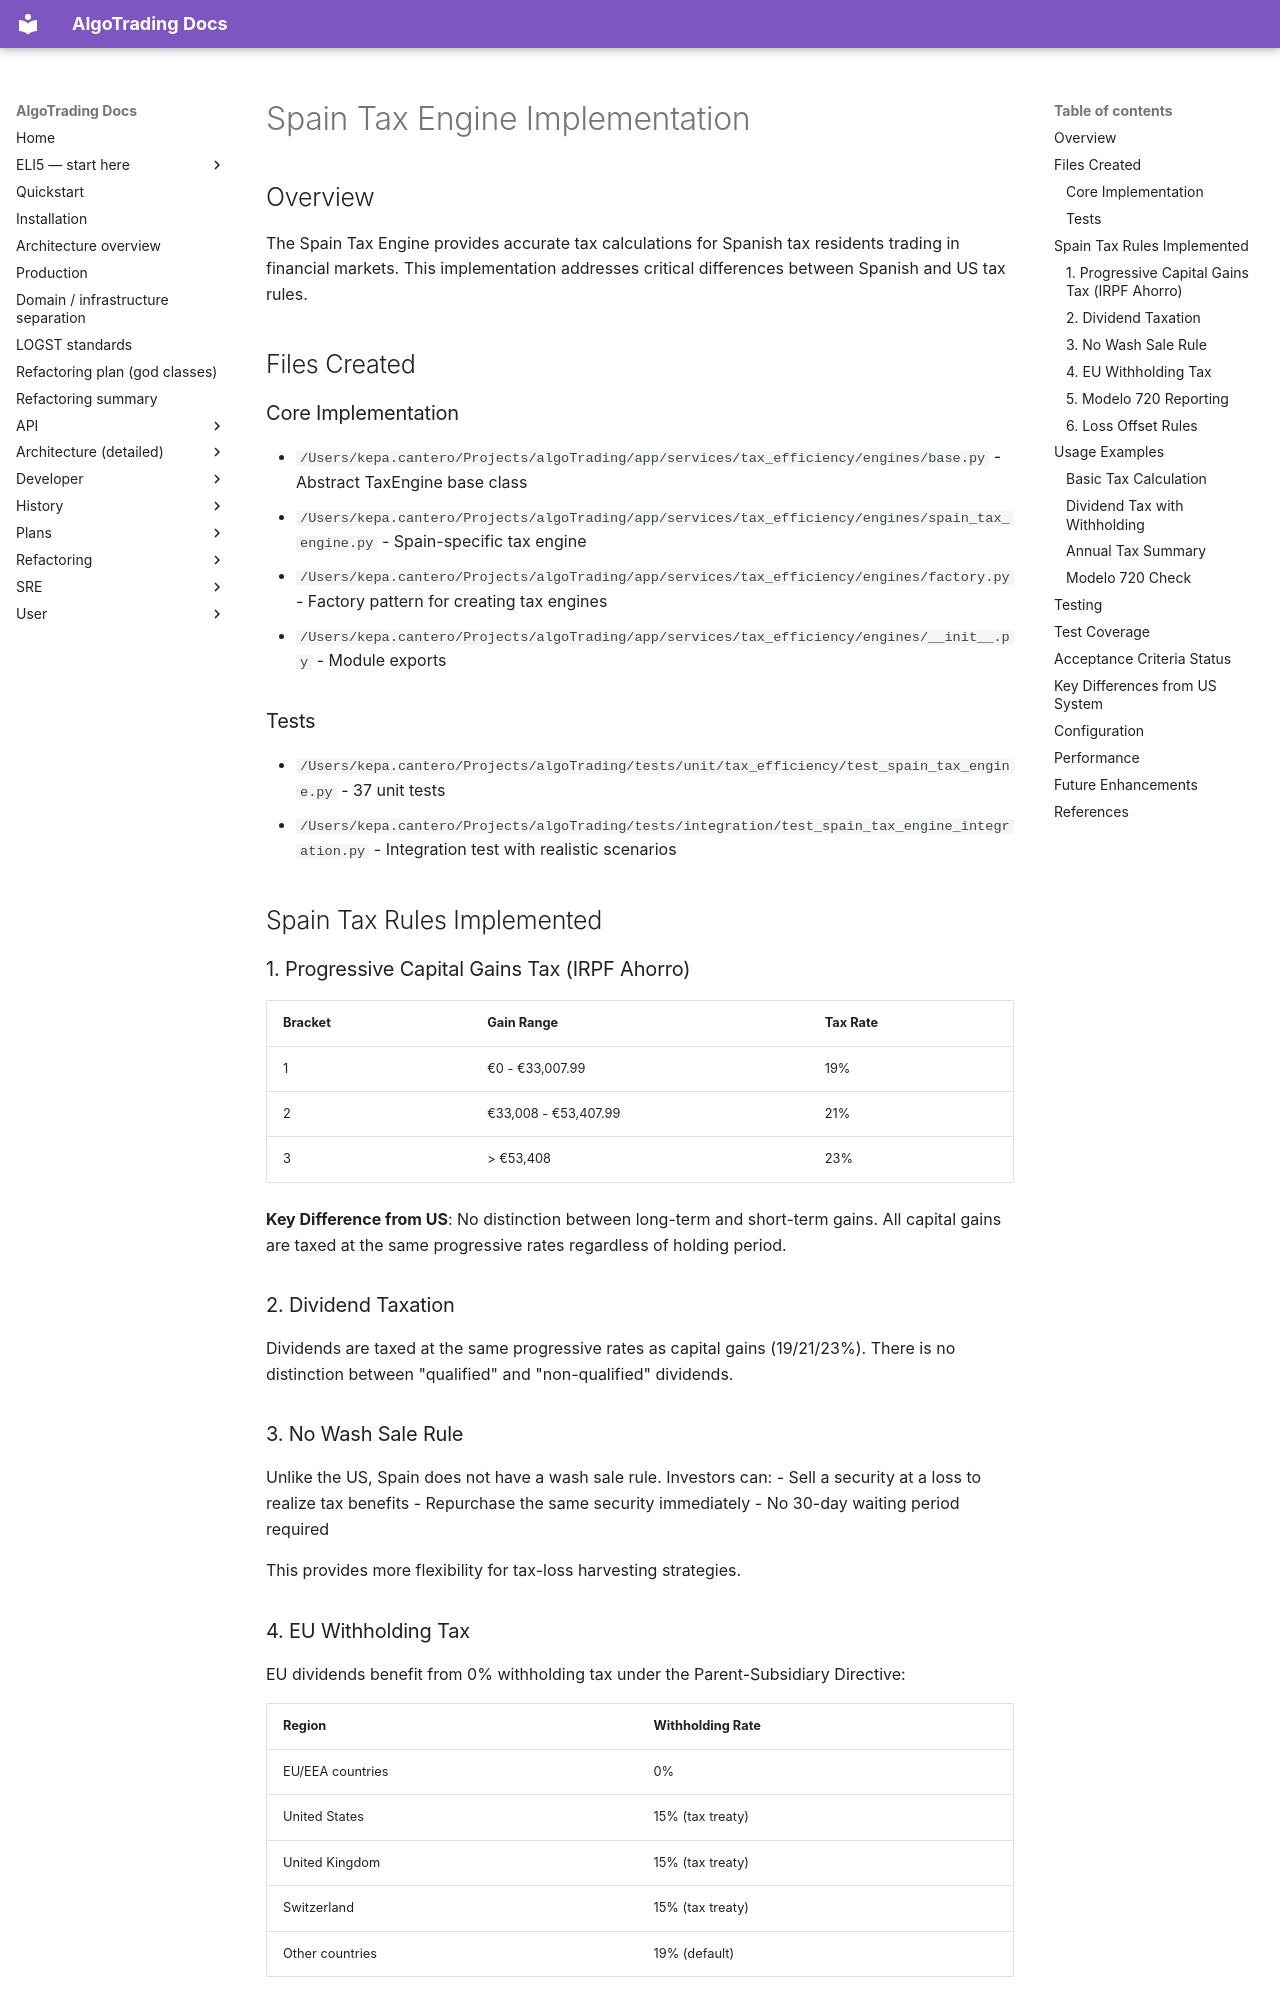

repository: KepaCantero/robotTrading · page: SPAIN_TAX_ENGINE/index.html · generator: mkdocs

# Spain Tax Engine Implementation

## Overview

The Spain Tax Engine provides accurate tax calculations for Spanish tax residents trading in financial markets. This implementation addresses critical differences between Spanish and US tax rules.

## Files Created

### Core Implementation
- `/Users/kepa.cantero/Projects/algoTrading/app/services/tax_efficiency/engines/base.py` - Abstract TaxEngine base class
- `/Users/kepa.cantero/Projects/algoTrading/app/services/tax_efficiency/engines/spain_tax_engine.py` - Spain-specific tax engine
- `/Users/kepa.cantero/Projects/algoTrading/app/services/tax_efficiency/engines/factory.py` - Factory pattern for creating tax engines
- `/Users/kepa.cantero/Projects/algoTrading/app/services/tax_efficiency/engines/__init__.py` - Module exports

### Tests
- `/Users/kepa.cantero/Projects/algoTrading/tests/unit/tax_efficiency/test_spain_tax_engine.py` - 37 unit tests
- `/Users/kepa.cantero/Projects/algoTrading/tests/integration/test_spain_tax_engine_integration.py` - Integration test with realistic scenarios

## Spain Tax Rules Implemented

### 1. Progressive Capital Gains Tax (IRPF Ahorro)

| Bracket | Gain Range | Tax Rate |
|---------|-----------|----------|
| 1 | €0 - €33,007.99 | 19% |
| 2 | €33,008 - €53,407.99 | 21% |
| 3 | > €53,408 | 23% |

**Key Difference from US**: No distinction between long-term and short-term gains. All capital gains are taxed at the same progressive rates regardless of holding period.

### 2. Dividend Taxation

Dividends are taxed at the same progressive rates as capital gains (19/21/23%). There is no distinction between "qualified" and "non-qualified" dividends.

### 3. No Wash Sale Rule

Unlike the US, Spain does not have a wash sale rule. Investors can:
- Sell a security at a loss to realize tax benefits
- Repurchase the same security immediately
- No 30-day waiting period required

This provides more flexibility for tax-loss harvesting strategies.
